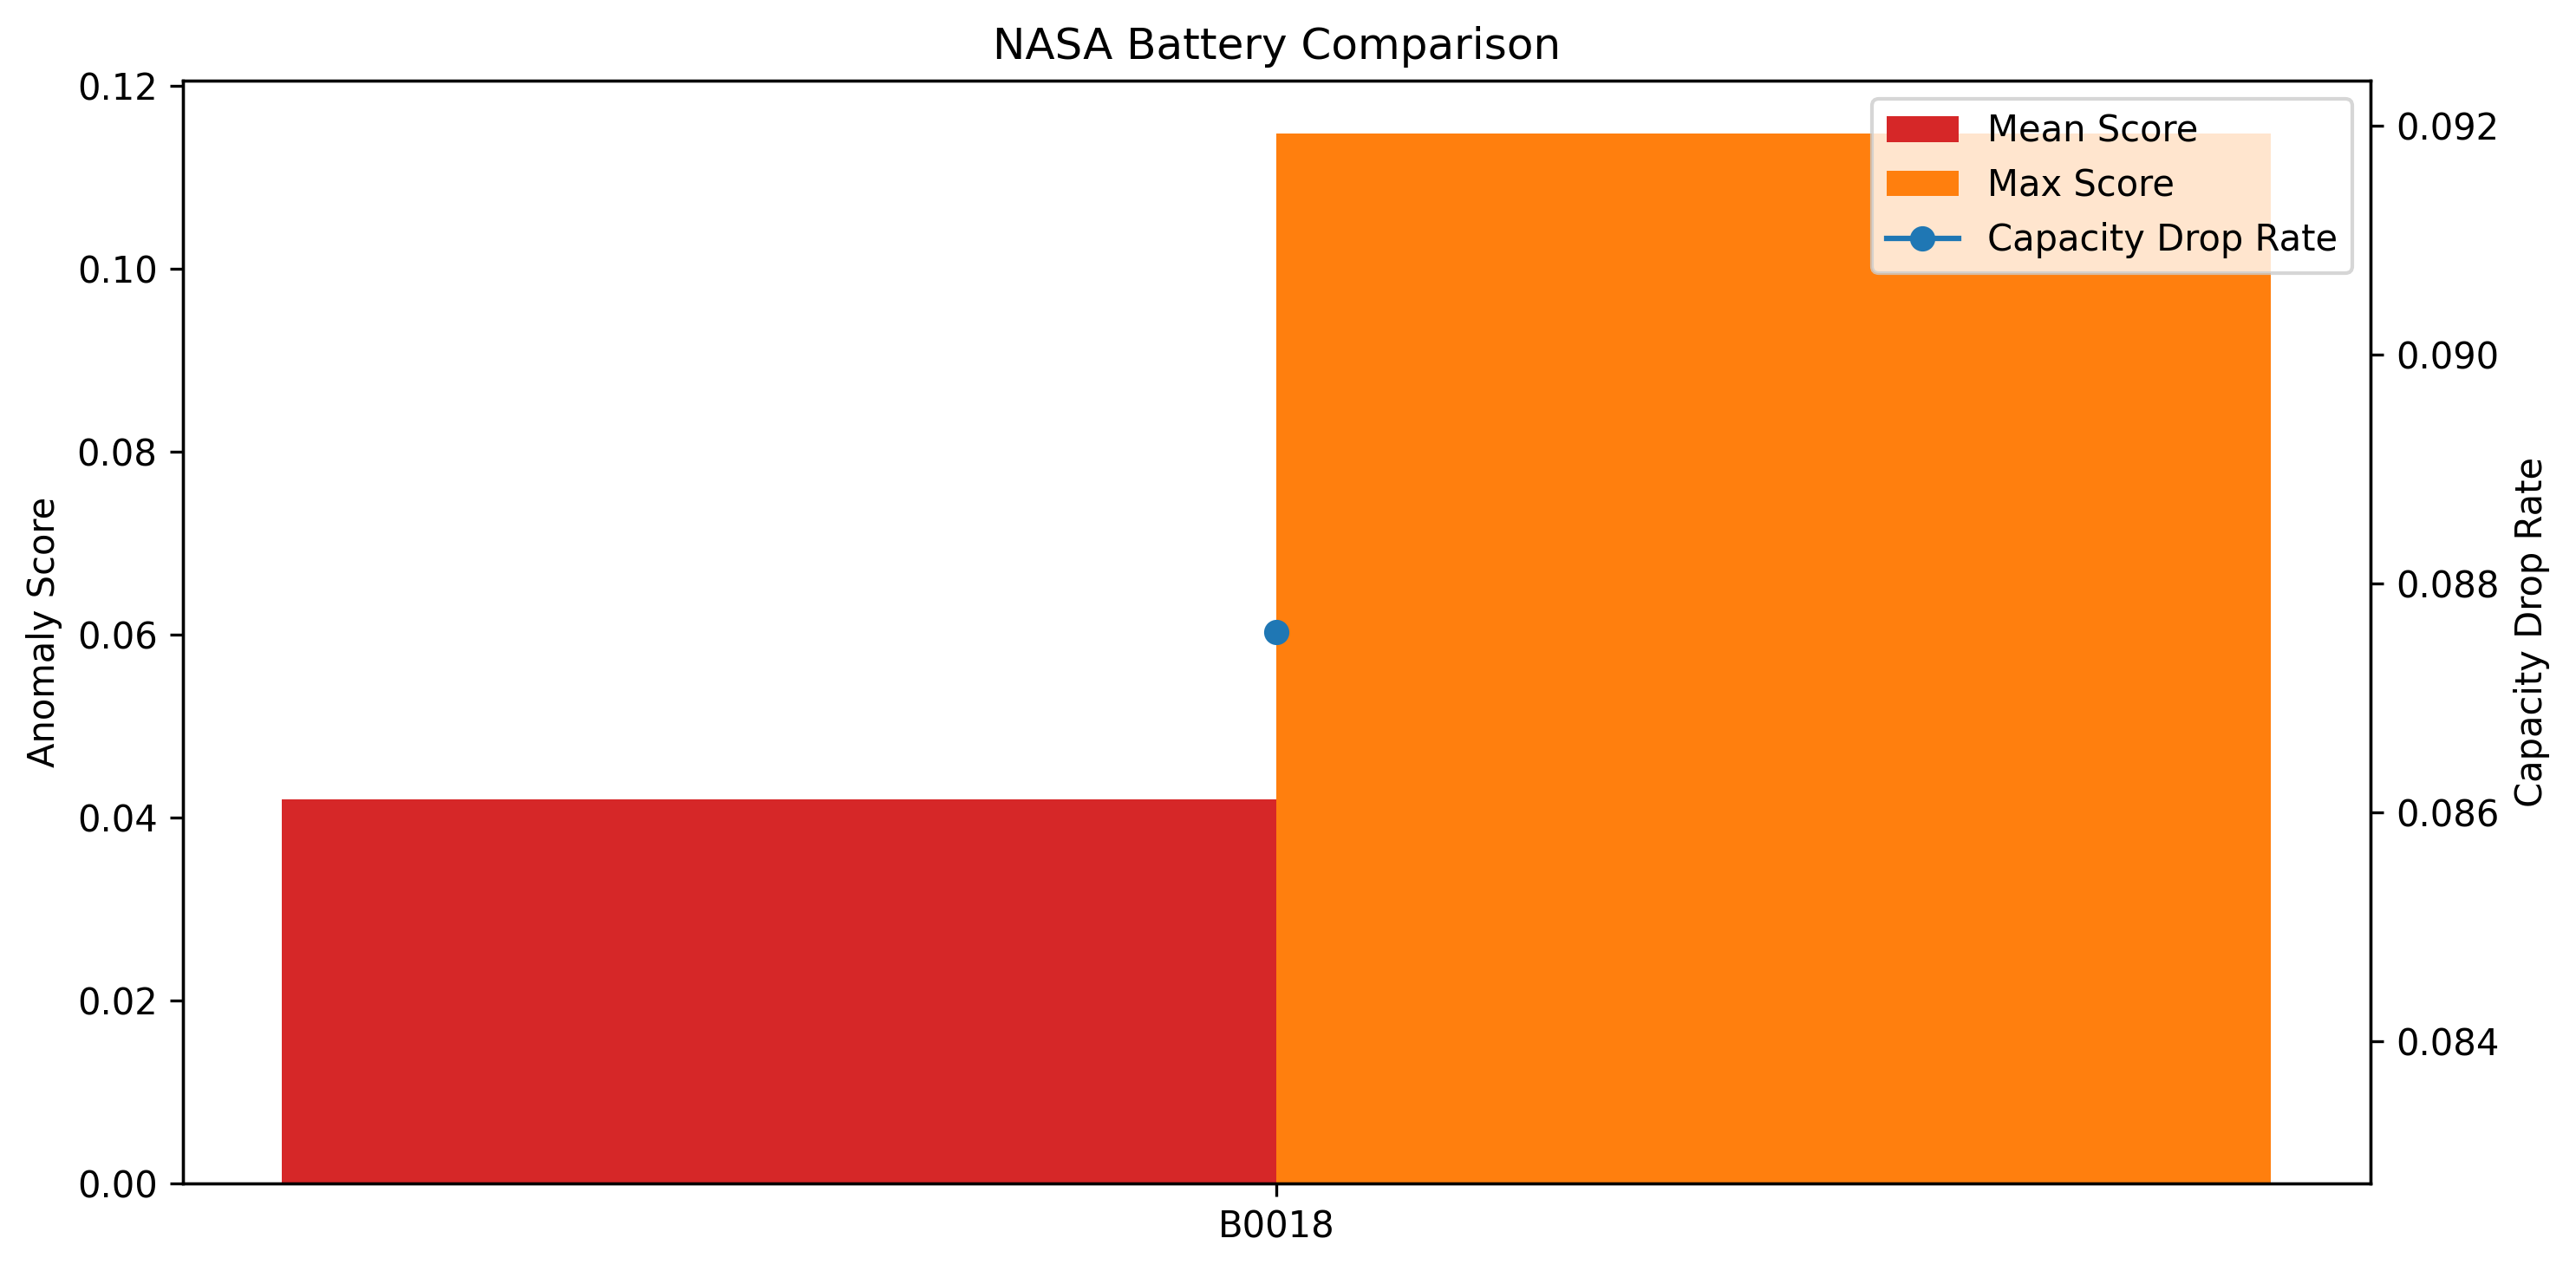

Source data for this figure (header and first rows):
battery_id, num_points, mean_score, max_score, score_std, pred_error_mean, recon_error_mean, capacity_drop_rate
B0018, 46396, 0.04201, 0.1149, 0.01934, 0.03539, 0.006621, 0.08758
